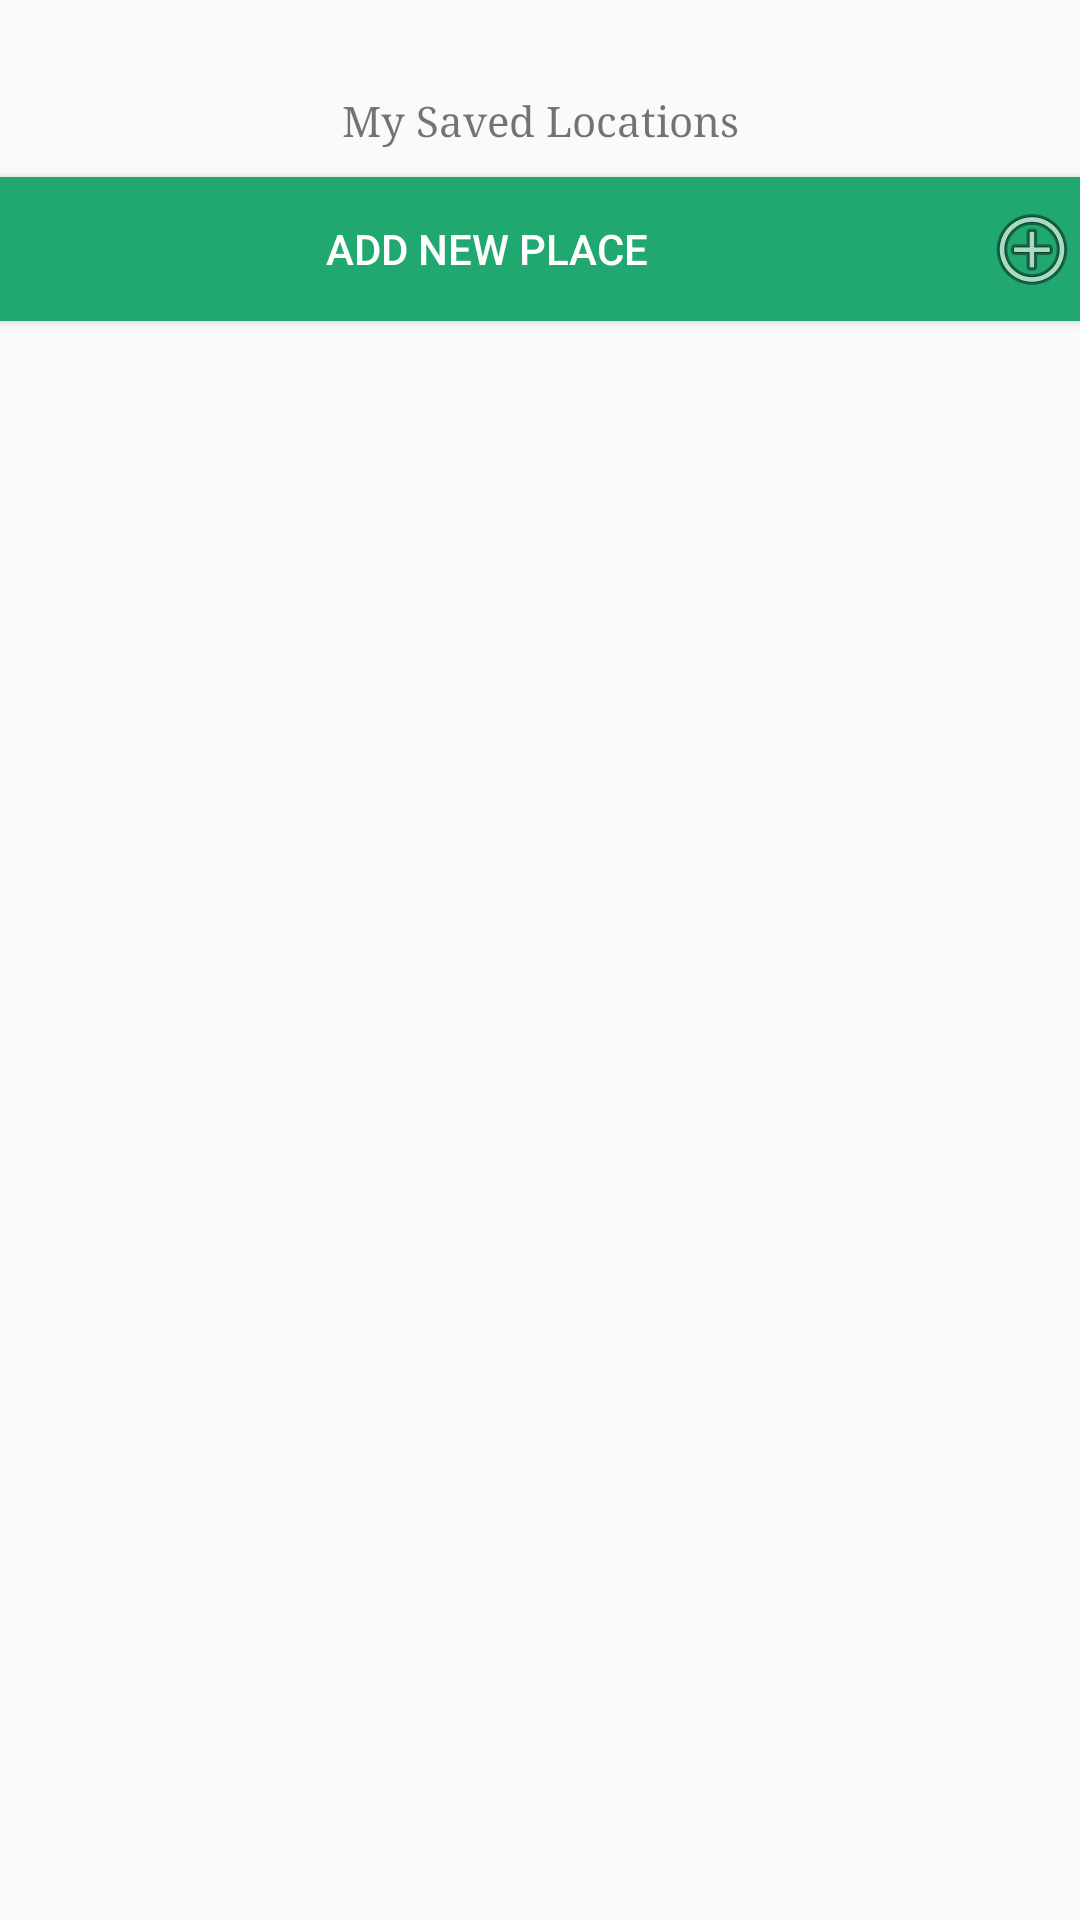

Android layout source for this screen:
<!-- AndroidManifest.xml: application theme AppTheme -->
<!-- res/layout/activity_saved_locations.xml -->
<?xml version="1.0" encoding="utf-8"?>
<LinearLayout xmlns:android="http://schemas.android.com/apk/res/android"
    xmlns:app="http://schemas.android.com/apk/res-auto"
    xmlns:tools="http://schemas.android.com/tools"
    android:layout_width="match_parent"
    android:layout_height="match_parent"
    android:background="@drawable/bckgrng1"
    tools:context="in.purelogic.aqi.activities.SavedLocations">
    <LinearLayout
        android:layout_width="match_parent"
        android:layout_height="match_parent"
        android:orientation="vertical">
<TextView
    android:layout_width="match_parent"
    android:text="My Saved Locations"
    android:layout_marginTop="25dp"
    android:typeface="serif"
    android:gravity="center"
    android:layout_height="30dp" />
<Button
    android:id="@+id/btnAddNewFav"
    android:onClick="AddNewFavPlace"
    android:drawableRight="@android:drawable/ic_menu_add"
    android:layout_width="match_parent"
    android:layout_height="wrap_content"
    android:textColor="@color/colorWhite"
    android:layout_marginBottom="4dp"
    android:layout_marginTop="4dp"
    android:text="Add New Place "
    android:background="@color/colorTextPrimaryGood"/>


        <android.support.v7.widget.RecyclerView
        android:id="@+id/recycler_view"
        android:layout_width="match_parent"
        android:layout_height="match_parent" />

</LinearLayout>
</LinearLayout>
<!-- resources referenced by this layout -->
<resources>
  <color name="colorTextPrimaryGood">#21a870</color>
  <color name="colorWhite">#ffffff</color>
  <style name="AppTheme" parent="Theme.AppCompat.Light.NoActionBar">
          <item name="colorPrimary">@color/colorPrimary</item>
          <item name="colorPrimaryDark">@color/colorPrimaryDark</item>
          <item name="colorAccent">@color/colorAccent</item>
          <item name="android:windowTranslucentStatus" tools:targetApi="kitkat">true</item>
          <item name="android:windowTranslucentNavigation" tools:targetApi="kitkat">true</item>
      </style>
  <color name="colorPrimary">#0245A3</color>
  <color name="colorPrimaryDark">#8FBAF3</color>
  <color name="colorAccent">#FF4081</color>
</resources>
